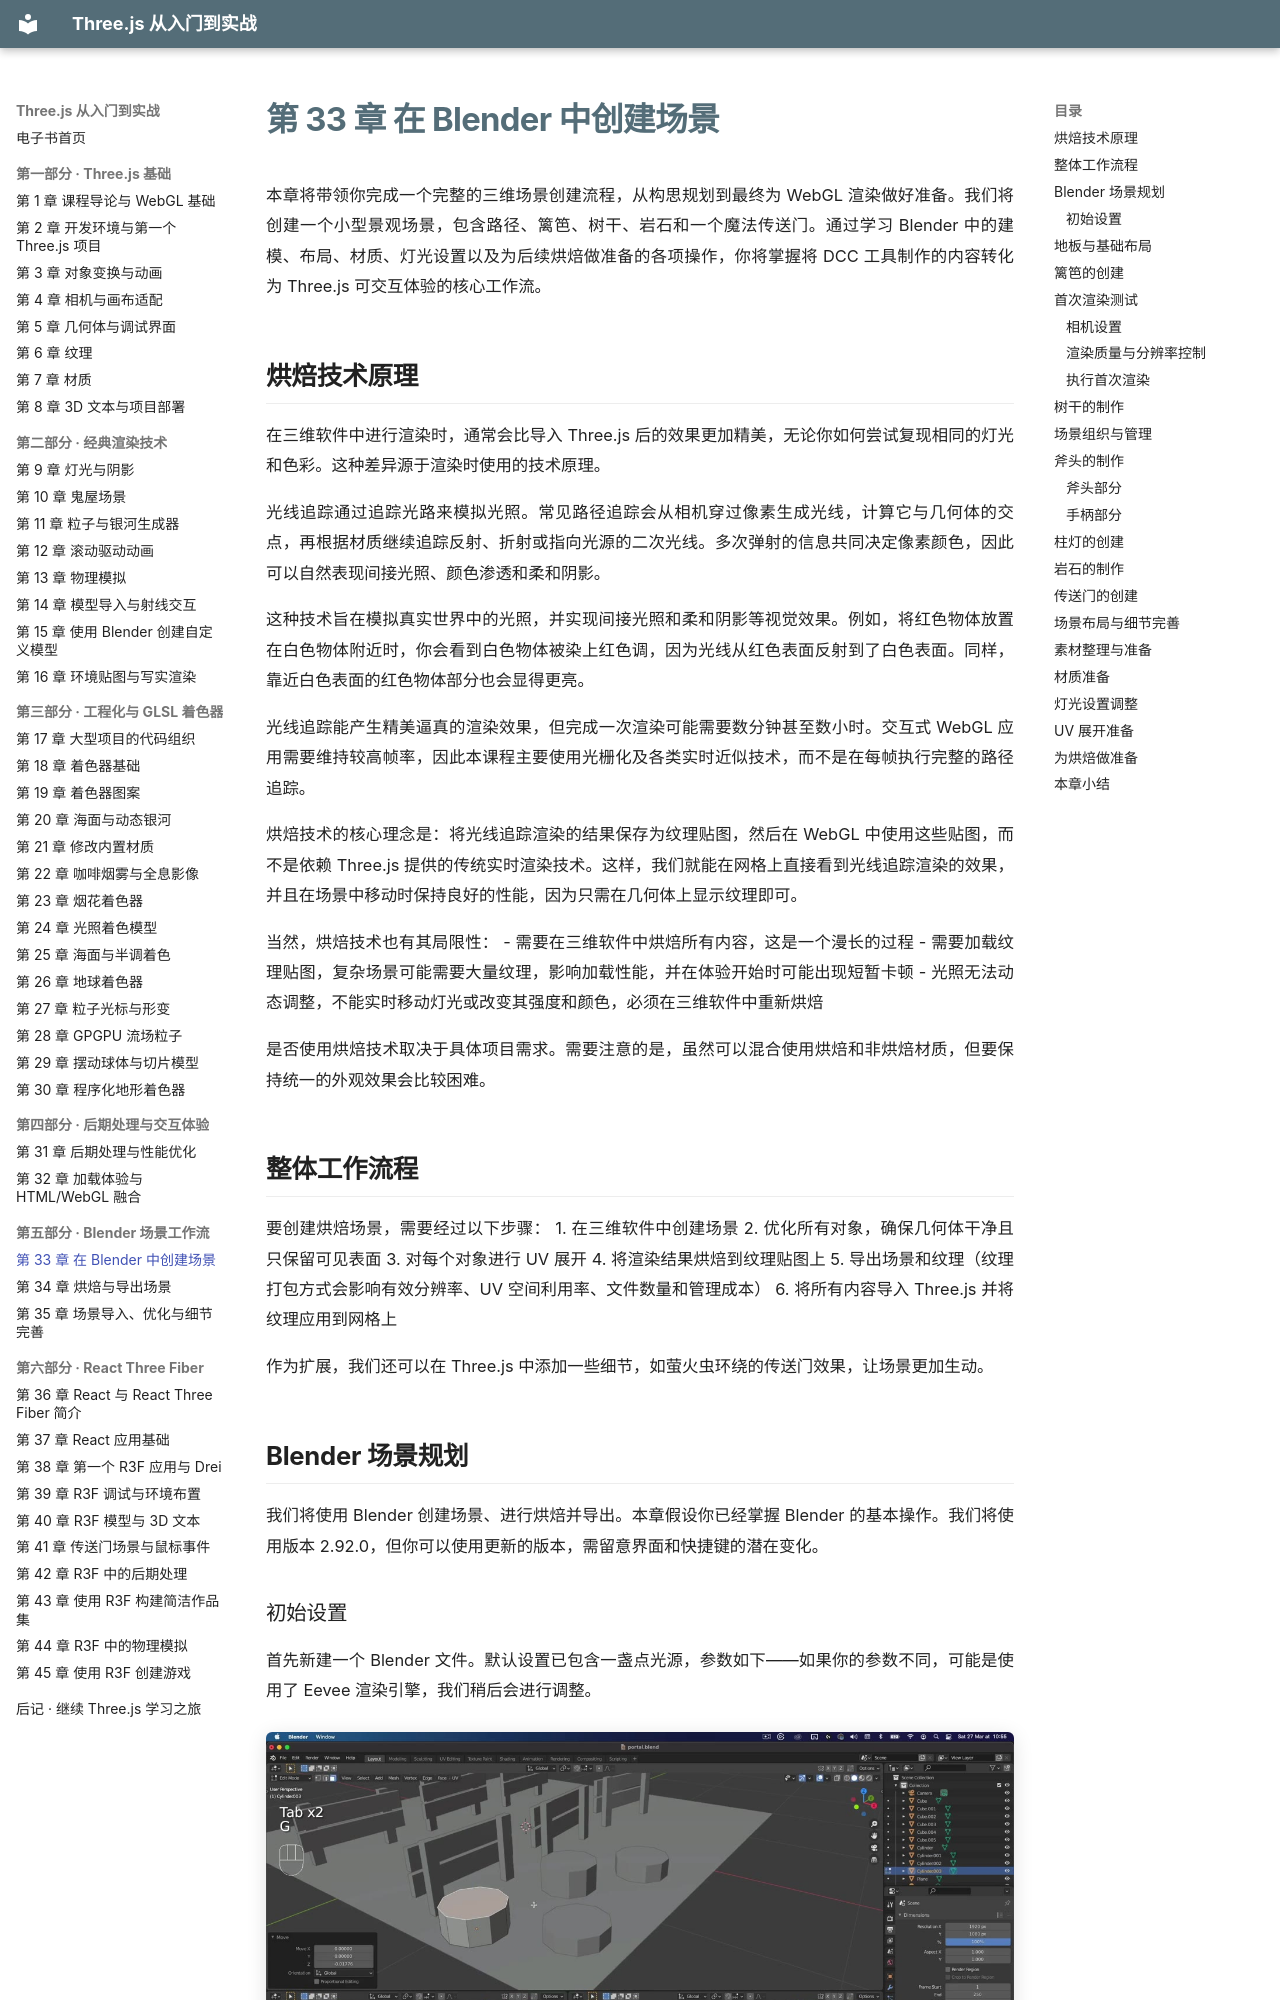

repository: zhaojiew10/threejs-journey-ebook · page: chapters/ch33/index.html · generator: mkdocs

---
title: "第 33 章 在 Blender 中创建场景"
---

# 第 33 章 在 Blender 中创建场景

本章将带领你完成一个完整的三维场景创建流程，从构思规划到最终为 WebGL 渲染做好准备。我们将创建一个小型景观场景，包含路径、篱笆、树干、岩石和一个魔法传送门。通过学习 Blender 中的建模、布局、材质、灯光设置以及为后续烘焙做准备的各项操作，你将掌握将 DCC 工具制作的内容转化为 Three.js 可交互体验的核心工作流。

## 烘焙技术原理

在三维软件中进行渲染时，通常会比导入 Three.js 后的效果更加精美，无论你如何尝试复现相同的灯光和色彩。这种差异源于渲染时使用的技术原理。

光线追踪通过追踪光路来模拟光照。常见路径追踪会从相机穿过像素生成光线，计算它与几何体的交点，再根据材质继续追踪反射、折射或指向光源的二次光线。多次弹射的信息共同决定像素颜色，因此可以自然表现间接光照、颜色渗透和柔和阴影。

这种技术旨在模拟真实世界中的光照，并实现间接光照和柔和阴影等视觉效果。例如，将红色物体放置在白色物体附近时，你会看到白色物体被染上红色调，因为光线从红色表面反射到了白色表面。同样，靠近白色表面的红色物体部分也会显得更亮。

光线追踪能产生精美逼真的渲染效果，但完成一次渲染可能需要数分钟甚至数小时。交互式 WebGL 应用需要维持较高帧率，因此本课程主要使用光栅化及各类实时近似技术，而不是在每帧执行完整的路径追踪。

烘焙技术的核心理念是：将光线追踪渲染的结果保存为纹理贴图，然后在 WebGL 中使用这些贴图，而不是依赖 Three.js 提供的传统实时渲染技术。这样，我们就能在网格上直接看到光线追踪渲染的效果，并且在场景中移动时保持良好的性能，因为只需在几何体上显示纹理即可。

当然，烘焙技术也有其局限性：
- 需要在三维软件中烘焙所有内容，这是一个漫长的过程
- 需要加载纹理贴图，复杂场景可能需要大量纹理，影响加载性能，并在体验开始时可能出现短暂卡顿
- 光照无法动态调整，不能实时移动灯光或改变其强度和颜色，必须在三维软件中重新烘焙

是否使用烘焙技术取决于具体项目需求。需要注意的是，虽然可以混合使用烘焙和非烘焙材质，但要保持统一的外观效果会比较困难。

## 整体工作流程

要创建烘焙场景，需要经过以下步骤：
1. 在三维软件中创建场景
2. 优化所有对象，确保几何体干净且只保留可见表面
3. 对每个对象进行 UV 展开
4. 将渲染结果烘焙到纹理贴图上
5. 导出场景和纹理（纹理打包方式会影响有效分辨率、UV 空间利用率、文件数量和管理成本）
6. 将所有内容导入 Three.js 并将纹理应用到网格上

作为扩展，我们还可以在 Three.js 中添加一些细节，如萤火虫环绕的传送门效果，让场景更加生动。

## Blender 场景规划

我们将使用 Blender 创建场景、进行烘焙并导出。本章假设你已经掌握 Blender 的基本操作。我们将使用版本 2.92.0，但你可以使用更新的版本，需留意界面和快捷键的潜在变化。
